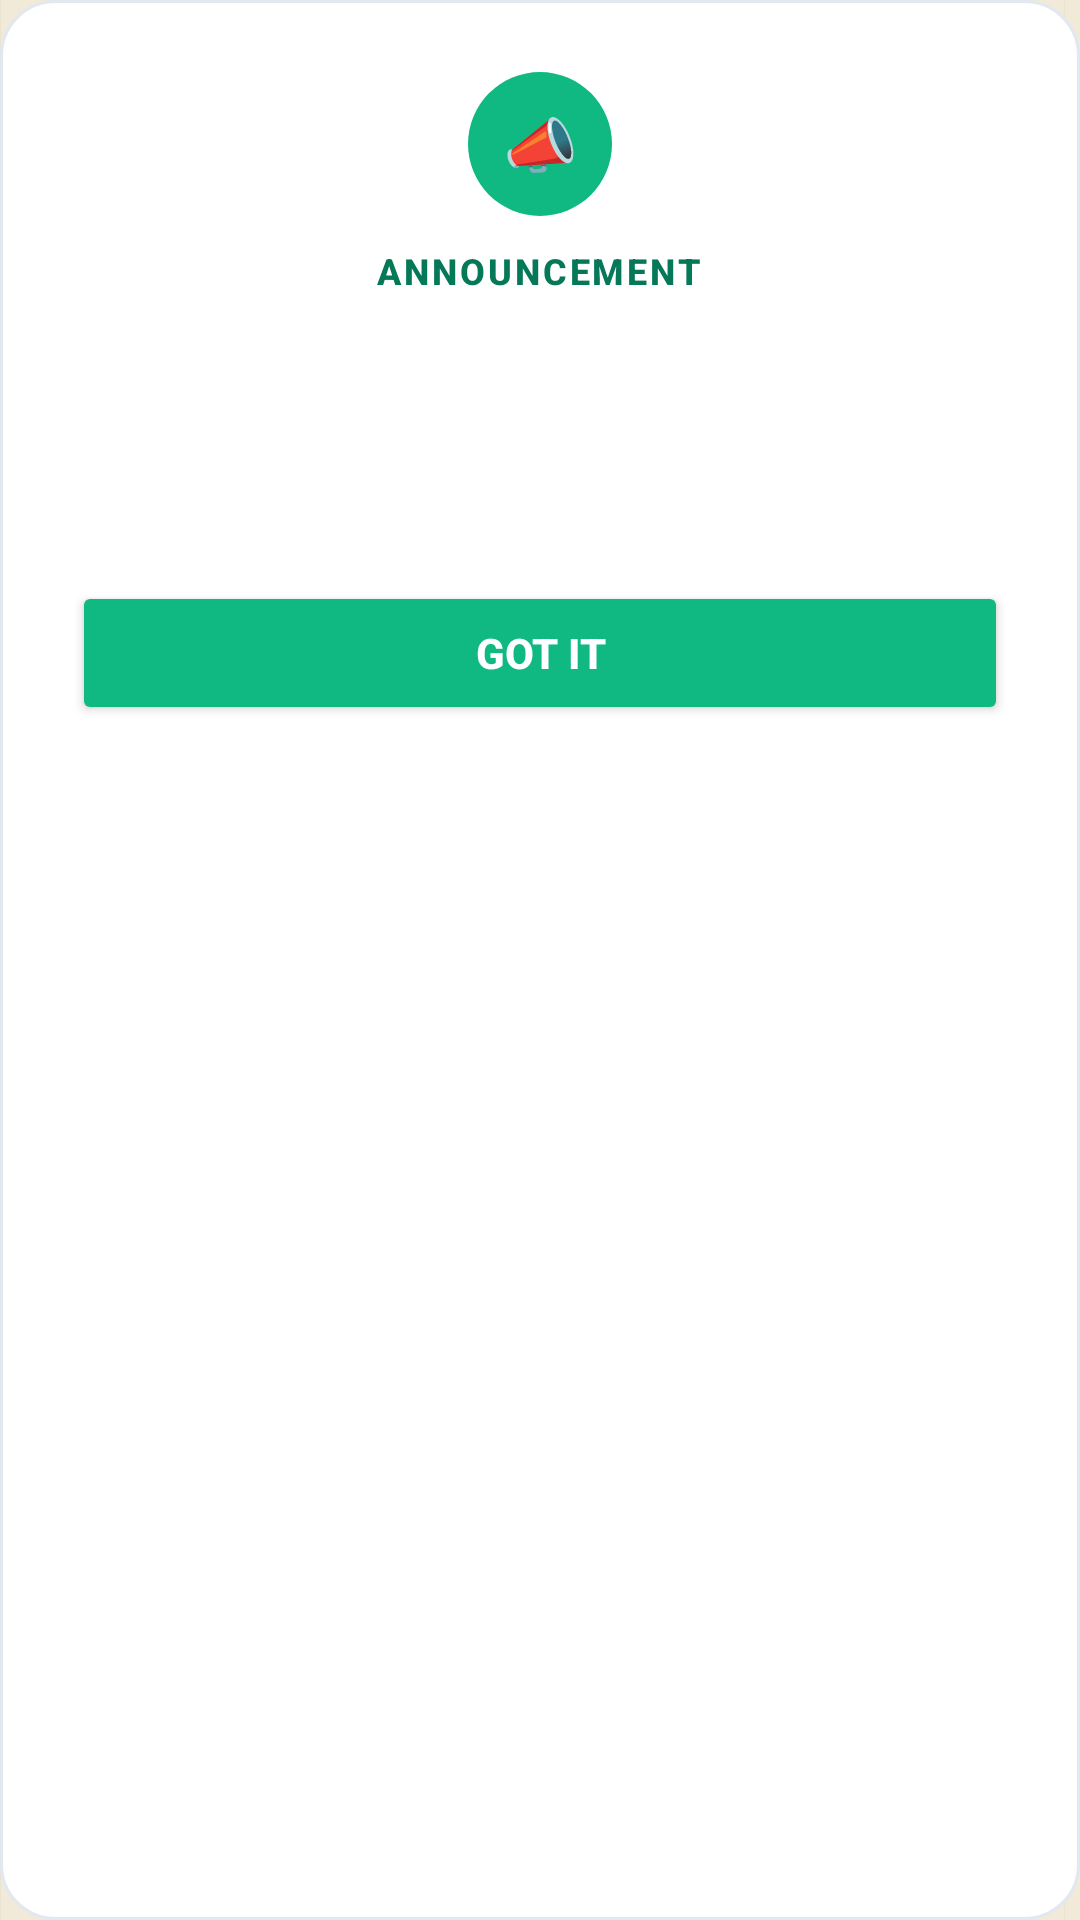

Write the Android layout XML for this screen, with the resource values it uses.
<!-- AndroidManifest.xml: application theme Theme.PackTracker -->
<!-- res/layout/dialog_announcement.xml -->
<?xml version="1.0" encoding="utf-8"?>
<LinearLayout xmlns:android="http://schemas.android.com/apk/res/android"
    android:layout_width="match_parent"
    android:layout_height="wrap_content"
    android:layout_margin="24dp"
    android:orientation="vertical"
    android:background="@drawable/bg_popup_card"
    android:padding="24dp"
    android:clickable="true"
    android:focusable="true">

    <TextView
        android:id="@+id/tvAnnIcon"
        android:layout_width="48dp"
        android:layout_height="48dp"
        android:layout_gravity="center_horizontal"
        android:background="@drawable/bg_circle_green"
        android:gravity="center"
        android:text="📣"
        android:textSize="20sp"
        android:importantForAccessibility="no" />

    <TextView
        android:id="@+id/tvAnnKicker"
        android:layout_width="wrap_content"
        android:layout_height="wrap_content"
        android:layout_gravity="center_horizontal"
        android:layout_marginTop="10dp"
        android:text="ANNOUNCEMENT"
        style="@style/TextAppearance.PackTracker.SectionLabel" />

    <TextView
        android:id="@+id/tvAnnTitle"
        android:layout_width="match_parent"
        android:layout_height="wrap_content"
        android:layout_marginTop="6dp"
        android:gravity="center"
        android:textColor="@color/on_surface"
        android:textSize="@dimen/text_title"
        android:textStyle="bold" />

    <ScrollView
        android:layout_width="match_parent"
        android:layout_height="wrap_content"
        android:layout_marginTop="8dp"
        android:maxHeight="260dp">

        <TextView
            android:id="@+id/tvAnnBody"
            android:layout_width="match_parent"
            android:layout_height="wrap_content"
            android:gravity="start"
            android:textColor="@color/on_surface_variant"
            android:textSize="@dimen/text_body" />
    </ScrollView>

    <TextView
        android:id="@+id/tvAnnDate"
        android:layout_width="match_parent"
        android:layout_height="wrap_content"
        android:layout_marginTop="10dp"
        android:gravity="center"
        android:textColor="@color/on_surface_variant"
        android:textSize="@dimen/text_micro" />

    <Button
        android:id="@+id/btnAnnGotIt"
        android:layout_width="match_parent"
        android:layout_height="wrap_content"
        android:layout_marginTop="16dp"
        android:backgroundTint="@color/green_primary"
        android:text="Got it"
        android:textColor="#FFFFFFFF"
        android:textStyle="bold" />
</LinearLayout>
<!-- resources referenced by this layout -->
<resources>
  <color name="green_primary">@color/emerald_500</color>
  <color name="on_surface">@color/slate_900</color>
  <color name="on_surface_variant">@color/slate_600</color>
  <dimen name="text_body">14sp</dimen>
  <dimen name="text_micro">11sp</dimen>
  <dimen name="text_title">16sp</dimen>
  <!-- drawable bg_circle_green (drawable) -->
  <?xml version="1.0" encoding="utf-8"?>
  <shape xmlns:android="http://schemas.android.com/apk/res/android"
      android:shape="oval">
      <solid android:color="@color/green_primary"/>
      <size android:width="48dp" android:height="48dp"/>
  </shape>
  <color name="emerald_500">#FF10B981</color>
  <color name="slate_900">#FF0F172A</color>
  <color name="slate_600">#FF475569</color>
  <color name="surface">#FFFFFFFF</color>
  <color name="card_stroke">@color/slate_200</color>
  <dimen name="text_caption">12sp</dimen>
  <color name="primary">@color/emerald_700</color>
  <color name="on_primary">#FFFFFFFF</color>
  <color name="primary_container">@color/emerald_100</color>
  <color name="on_primary_container">@color/emerald_900</color>
  <color name="secondary">@color/gold_500</color>
  <color name="on_secondary">@color/slate_900</color>
  <color name="secondary_container">@color/gold_100</color>
  <color name="on_secondary_container">@color/gold_700</color>
  <color name="tertiary">@color/emerald_500</color>
  <color name="on_tertiary">#FFFFFFFF</color>
  <color name="tertiary_container">@color/emerald_50</color>
  <color name="on_tertiary_container">@color/emerald_800</color>
  <color name="background">@color/kraft</color>
  <color name="on_background">@color/slate_900</color>
  <color name="surface_variant">@color/slate_100</color>
  <color name="surface_container_lowest">#FFFFFFFF</color>
  <color name="surface_container_low">@color/slate_50</color>
  <color name="surface_container">@color/slate_100</color>
  <color name="surface_container_high">#FFE9EEF4</color>
  <color name="surface_container_highest">#FFDDE5EC</color>
  <color name="surface_bright">#FFFFFFFF</color>
  <color name="surface_dim">@color/slate_200</color>
  <color name="outline">@color/slate_400</color>
  <color name="outline_variant">@color/slate_200</color>
  <color name="error">#FFDC2626</color>
  <color name="on_error">#FFFFFFFF</color>
  <color name="error_container">#FFFEE2E2</color>
  <color name="on_error_container">#FF7F1D1D</color>
  <!-- drawable bg_kraft_canvas (drawable) -->
  <?xml version="1.0" encoding="utf-8"?>
  <bitmap xmlns:android="http://schemas.android.com/apk/res/android"
      android:src="@drawable/bg_kraft_tile"
      android:tileModeX="repeat"
      android:tileModeY="repeat" />
  <style name="Widget.PackTracker.BottomSheet" parent="Widget.Material3.BottomSheet.Modal">
          <item name="backgroundTint">@color/surface</item>
          <item name="shapeAppearanceOverlay">@style/ShapeAppearance.PackTracker.BottomSheet</item>
      </style>
  <color name="slate_200">#FFE2E8F0</color>
  <color name="emerald_700">#FF047857</color>
  <color name="emerald_100">#FFD1FAE5</color>
  <color name="emerald_900">#FF064E3B</color>
  <color name="gold_500">#FFD4AF37</color>
  <color name="gold_100">#FFFEF3C7</color>
  <color name="gold_700">#FF856404</color>
  <color name="emerald_50">#FFECFDF5</color>
  <color name="emerald_800">#FF065F46</color>
  <color name="kraft">#FFF1EAD9</color>
  <color name="slate_100">#FFF1F5F9</color>
  <color name="slate_50">#FFF8FAFC</color>
  <color name="slate_400">#FF94A3B8</color>
  <dimen name="radius_card">16dp</dimen>
  <dimen name="elevation_card">0dp</dimen>
  <style name="TextAppearance.PackTracker.ToolbarTitle" parent="TextAppearance.MaterialComponents.Headline6">
          <item name="android:fontFamily">@font/archivo_black</item>
          <item name="android:textColor">@color/on_background</item>
          <item name="android:textSize">@dimen/text_title</item>
      </style>
</resources>
